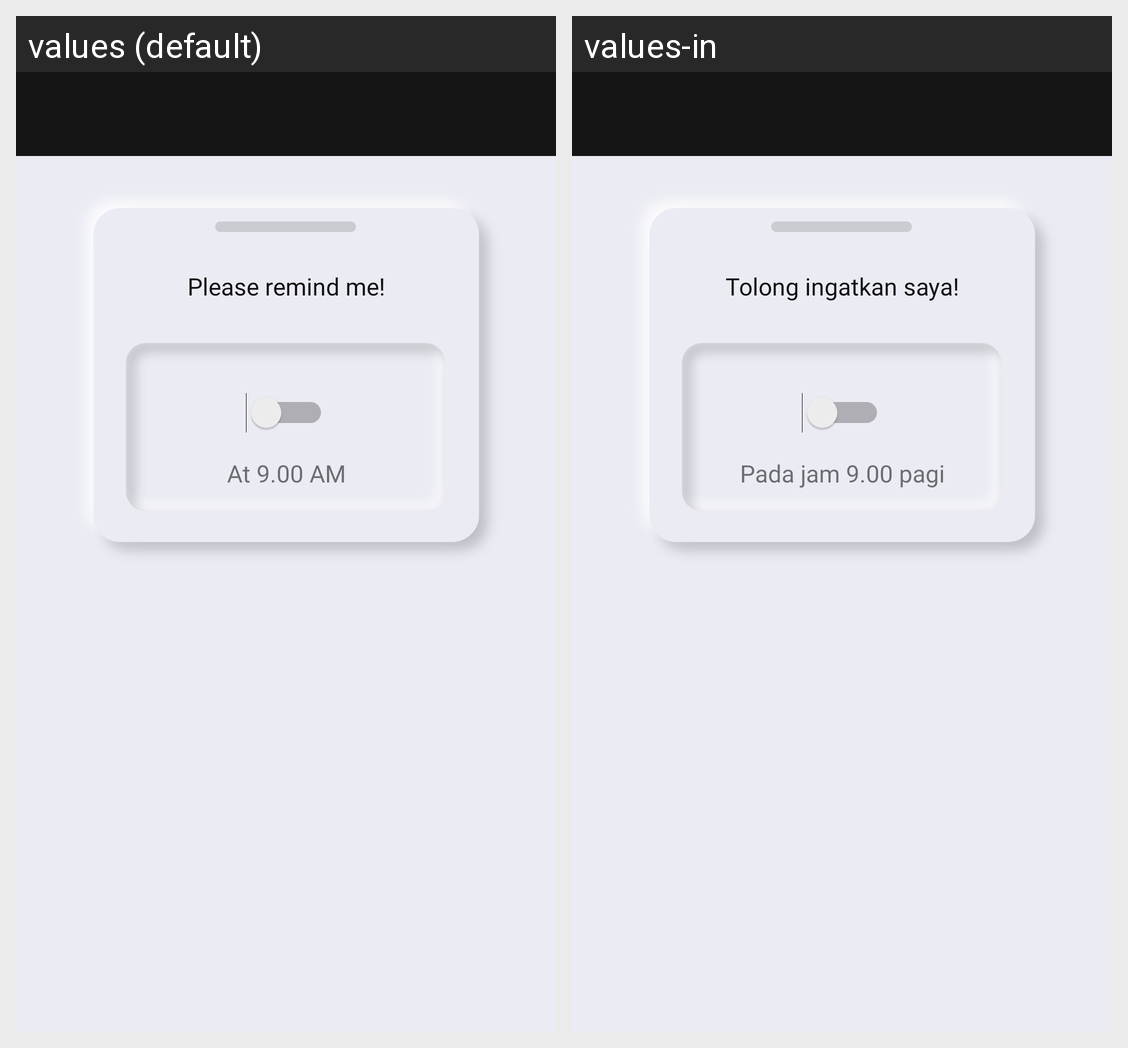

Here is an Android app screen in its default locale and in the app's own translations. Write out the translated-string differences for the strings that appear on this screen.
Android screen res/layout/activity_reminder.xml rendered under 2 locales, left to right: values (default), values-in. Device: Nexus 5 (rendered at 1080×1920; each locale shown at half size, 540×960, under a caption strip naming it); theme AppTheme.
Strings drawn on this screen, with the default value and each locale's value (text and hints the layout hard-codes, and strings that could not be matched under every locale, appear in the picture but are not listed):

daily_reminder_text_remind_me
  values: Please remind me!
  values-in: Tolong ingatkan saya!

daily_reminder_text_time
  values: At 9.00 AM
  values-in: Pada jam 9.00 pagi
